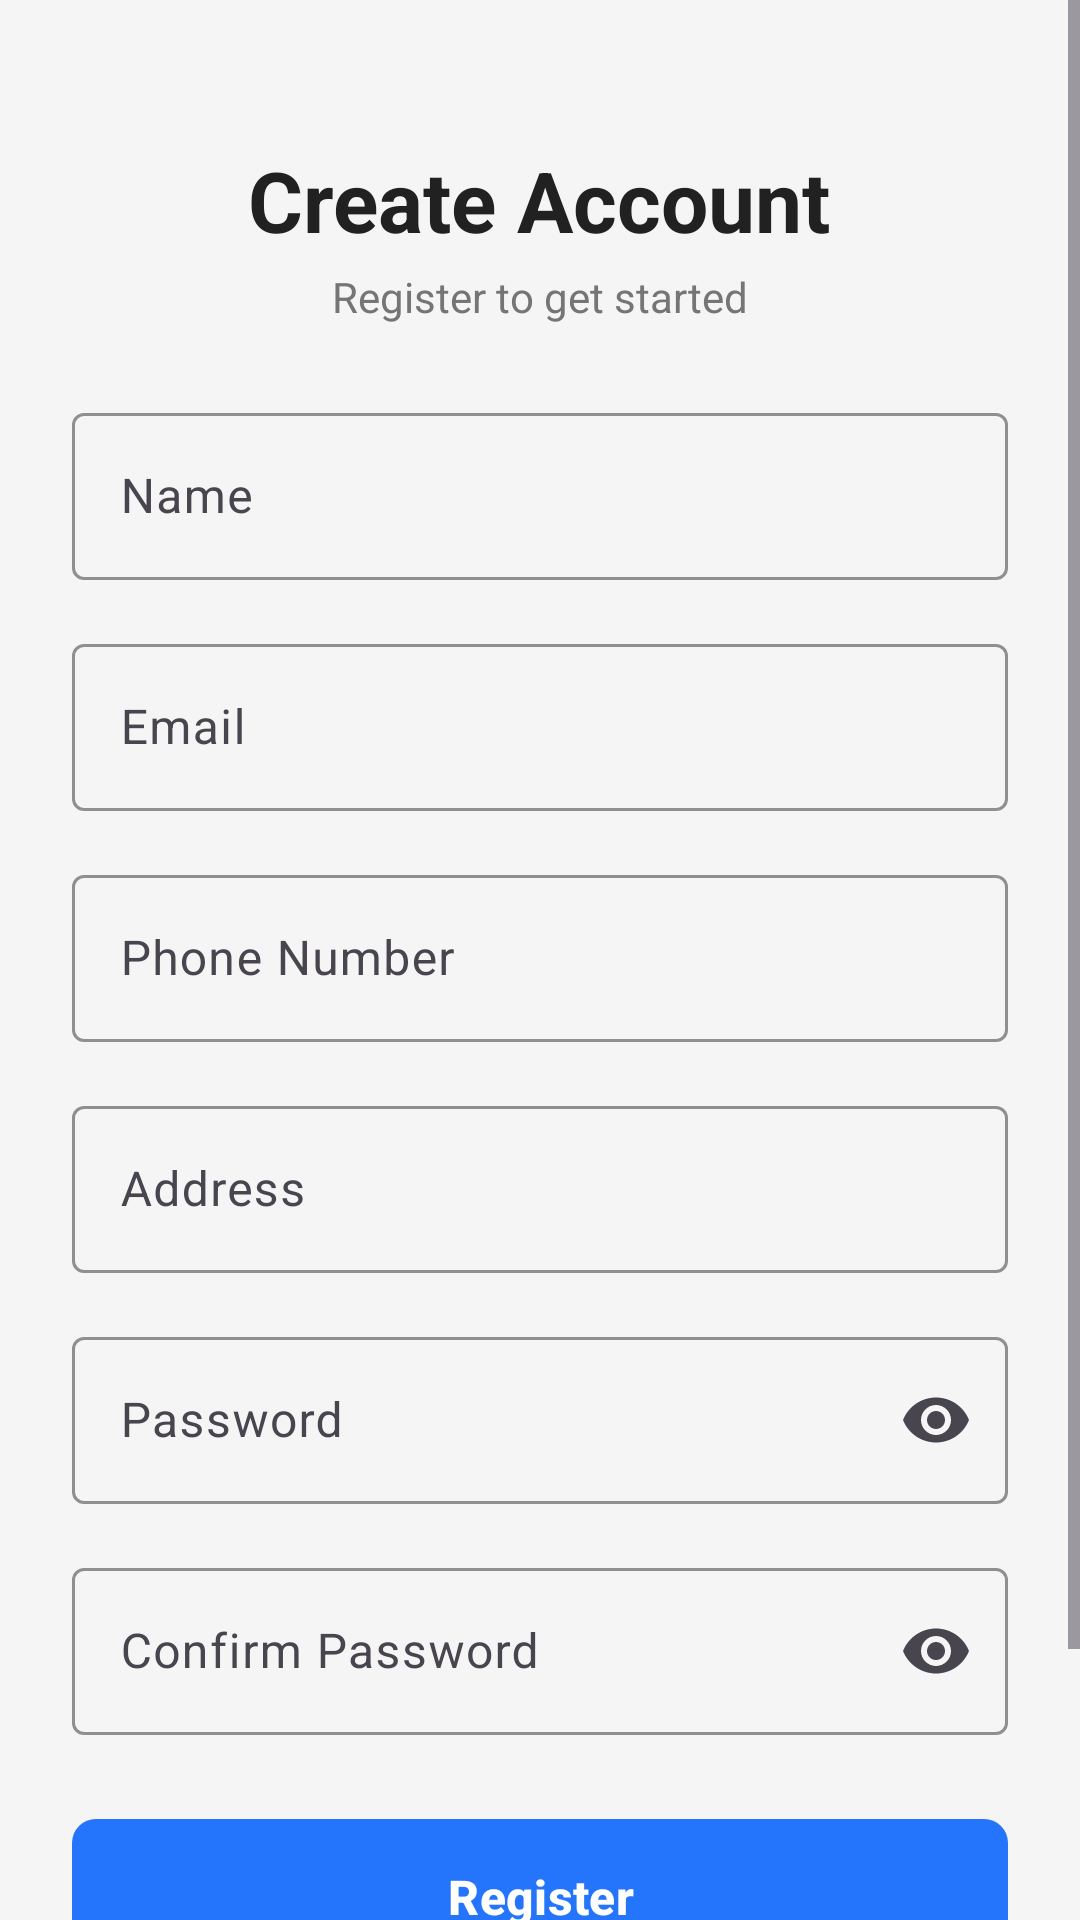

Here is an Android app screen rendered from its layout file. Give the layout XML and the strings, colors and styles it references.
<!-- AndroidManifest.xml: application theme Theme.Quickcommercedemo -->
<!-- res/layout/activity_register.xml -->
<?xml version="1.0" encoding="utf-8"?>
<ScrollView xmlns:android="http://schemas.android.com/apk/res/android"
    xmlns:app="http://schemas.android.com/apk/res-auto"
    android:layout_width="match_parent"
    android:layout_height="match_parent"
    android:fillViewport="true"
    android:background="@color/background">

    <LinearLayout
        android:layout_width="match_parent"
        android:layout_height="wrap_content"
        android:orientation="vertical"
        android:padding="24dp">

        <TextView
            android:layout_width="wrap_content"
            android:layout_height="wrap_content"
            android:layout_gravity="center"
            android:layout_marginTop="24dp"
            android:text="Create Account"
            android:textColor="@color/text_primary"
            android:textSize="28sp"
            android:textStyle="bold" />

        <TextView
            android:layout_width="wrap_content"
            android:layout_height="wrap_content"
            android:layout_gravity="center"
            android:layout_marginTop="4dp"
            android:text="Register to get started"
            android:textColor="@color/text_secondary"
            android:textSize="14sp" />

        <com.google.android.material.textfield.TextInputLayout
            android:id="@+id/nameLayout"
            android:layout_width="match_parent"
            android:layout_height="wrap_content"
            android:layout_marginTop="24dp"
            android:hint="@string/name"
            app:boxStrokeColor="@color/primary"
            app:hintTextColor="@color/primary">

            <com.google.android.material.textfield.TextInputEditText
                android:id="@+id/nameInput"
                android:layout_width="match_parent"
                android:layout_height="wrap_content"
                android:inputType="textPersonName" />
        </com.google.android.material.textfield.TextInputLayout>

        <com.google.android.material.textfield.TextInputLayout
            android:id="@+id/emailLayout"
            android:layout_width="match_parent"
            android:layout_height="wrap_content"
            android:layout_marginTop="16dp"
            android:hint="@string/email"
            app:boxStrokeColor="@color/primary"
            app:hintTextColor="@color/primary">

            <com.google.android.material.textfield.TextInputEditText
                android:id="@+id/emailInput"
                android:layout_width="match_parent"
                android:layout_height="wrap_content"
                android:inputType="textEmailAddress" />
        </com.google.android.material.textfield.TextInputLayout>

        <com.google.android.material.textfield.TextInputLayout
            android:id="@+id/phoneLayout"
            android:layout_width="match_parent"
            android:layout_height="wrap_content"
            android:layout_marginTop="16dp"
            android:hint="@string/phone"
            app:boxStrokeColor="@color/primary"
            app:hintTextColor="@color/primary">

            <com.google.android.material.textfield.TextInputEditText
                android:id="@+id/phoneInput"
                android:layout_width="match_parent"
                android:layout_height="wrap_content"
                android:inputType="phone" />
        </com.google.android.material.textfield.TextInputLayout>

        <com.google.android.material.textfield.TextInputLayout
            android:id="@+id/addressLayout"
            android:layout_width="match_parent"
            android:layout_height="wrap_content"
            android:layout_marginTop="16dp"
            android:hint="@string/address"
            app:boxStrokeColor="@color/primary"
            app:hintTextColor="@color/primary">

            <com.google.android.material.textfield.TextInputEditText
                android:id="@+id/addressInput"
                android:layout_width="match_parent"
                android:layout_height="wrap_content"
                android:inputType="textPostalAddress"
                android:maxLines="2" />
        </com.google.android.material.textfield.TextInputLayout>

        <com.google.android.material.textfield.TextInputLayout
            android:id="@+id/passwordLayout"
            android:layout_width="match_parent"
            android:layout_height="wrap_content"
            android:layout_marginTop="16dp"
            android:hint="@string/password"
            app:boxStrokeColor="@color/primary"
            app:hintTextColor="@color/primary"
            app:endIconMode="password_toggle">

            <com.google.android.material.textfield.TextInputEditText
                android:id="@+id/passwordInput"
                android:layout_width="match_parent"
                android:layout_height="wrap_content"
                android:inputType="textPassword" />
        </com.google.android.material.textfield.TextInputLayout>

        <com.google.android.material.textfield.TextInputLayout
            android:id="@+id/confirmPasswordLayout"
            android:layout_width="match_parent"
            android:layout_height="wrap_content"
            android:layout_marginTop="16dp"
            android:hint="@string/confirm_password"
            app:boxStrokeColor="@color/primary"
            app:hintTextColor="@color/primary"
            app:endIconMode="password_toggle">

            <com.google.android.material.textfield.TextInputEditText
                android:id="@+id/confirmPasswordInput"
                android:layout_width="match_parent"
                android:layout_height="wrap_content"
                android:inputType="textPassword" />
        </com.google.android.material.textfield.TextInputLayout>

        <com.google.android.material.button.MaterialButton
            android:id="@+id/registerButton"
            android:layout_width="match_parent"
            android:layout_height="60dp"
            android:layout_marginTop="24dp"
            android:text="@string/register"
            android:textSize="16sp"
            android:textStyle="bold"
            app:cornerRadius="8dp"
            app:backgroundTint="@color/primary" />

        <TextView
            android:id="@+id/loginLink"
            android:layout_width="wrap_content"
            android:layout_height="wrap_content"
            android:layout_gravity="center"
            android:layout_marginTop="16dp"
            android:layout_marginBottom="24dp"
            android:text="@string/already_have_account"
            android:textColor="@color/text_secondary"
            android:textSize="14sp" />
    </LinearLayout>
</ScrollView>
<!-- resources referenced by this layout -->
<resources>
  <color name="background">#F5F5F5</color>
  <color name="primary">#2575fc</color>
  <color name="text_primary">#212121</color>
  <color name="text_secondary">#757575</color>
  <string name="address">Address</string>
  <string name="already_have_account">Already have an account? Login</string>
  <string name="confirm_password">Confirm Password</string>
  <string name="email">Email</string>
  <string name="name">Name</string>
  <string name="password">Password</string>
  <string name="phone">Phone Number</string>
  <string name="register">Register</string>
  <style name="Theme.Quickcommercedemo" parent="Base.Theme.Quickcommercedemo" />
  <style name="Base.Theme.Quickcommercedemo" parent="Theme.Material3.DayNight.NoActionBar">
          
          
      </style>
</resources>
